Dataset: dataset (GitHub, SKYLIGHTSUFA/oil_vattometr). Classes: bad, good.

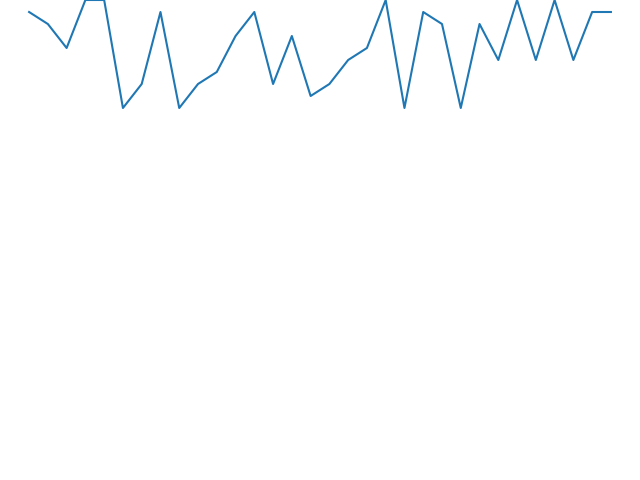
Label: good

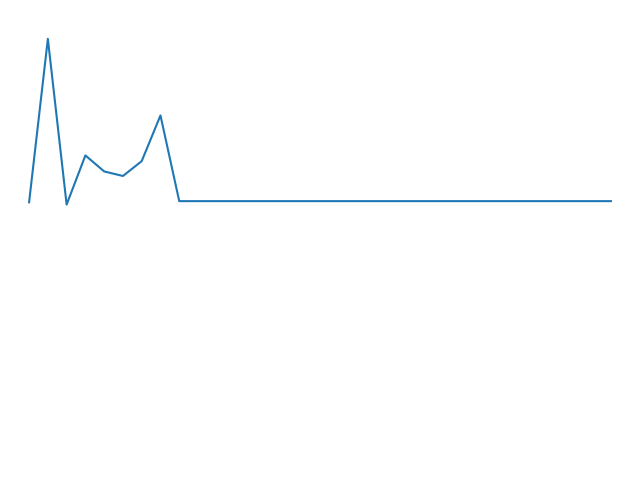
Label: bad

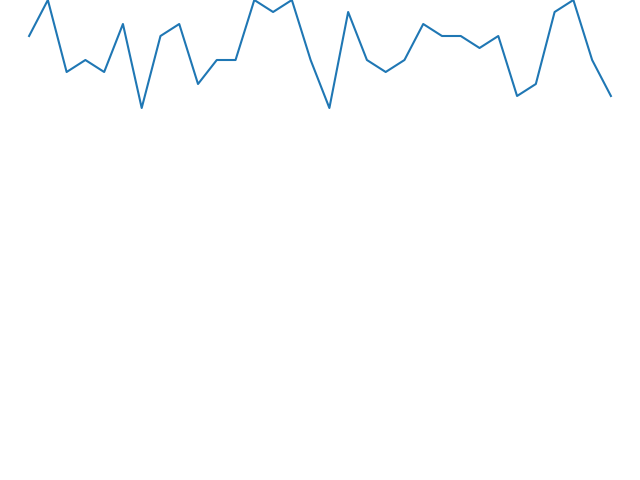
Label: good

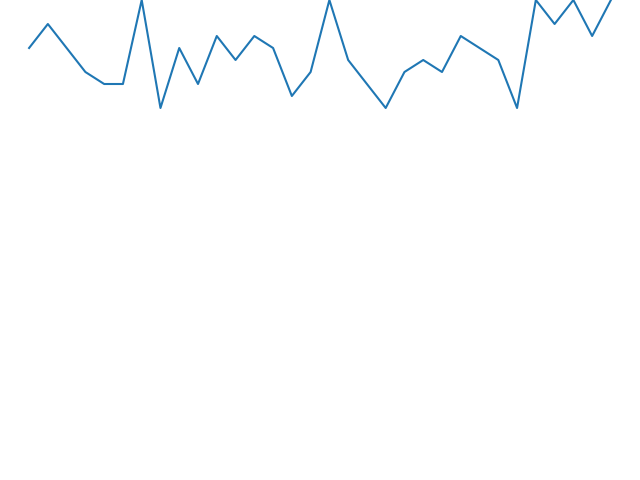
Label: good

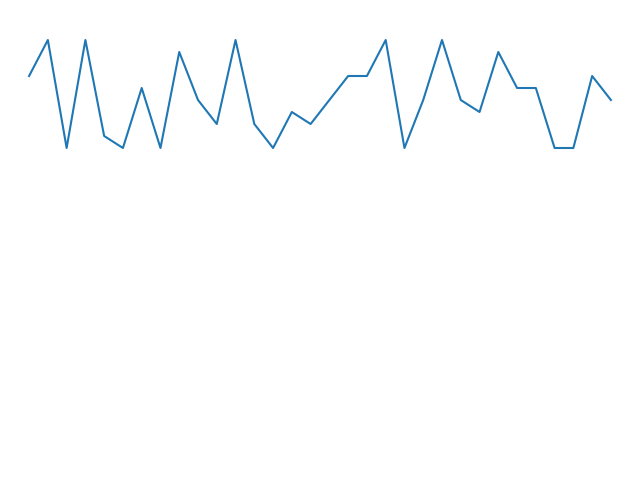
Label: good

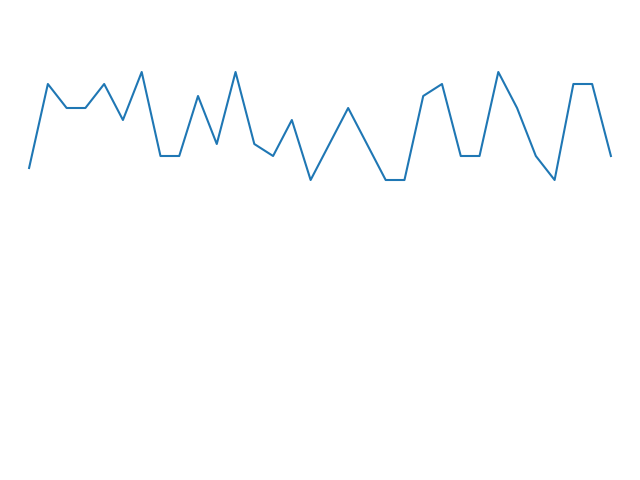
Label: good
